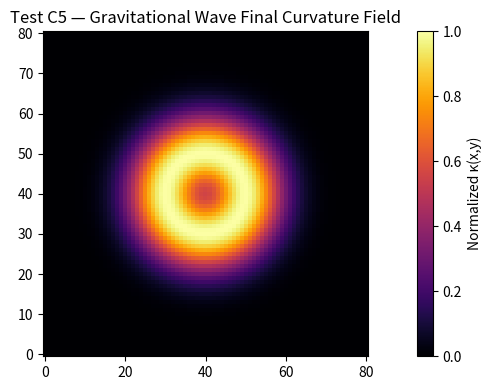

Generate this figure with matplotlib:
#!/usr/bin/env python3
"""
Test C5 — Gravitational Wave from Curvature–Rewrite Coupling
------------------------------------------------------------
Goal:
Simulate a 2D symbolic spacetime where rewrite curvature evolves
under deterministic feedback, producing wave-like propagation.

Model:
∂²κ/∂t² = c² ∇²κ − γ ∂κ/∂t + η * Δ_rw(κ)
where:
  - κ(x,y,t)  = curvature field (Photon Algebra equivalent)
  - ∇²κ       = Laplacian (spatial propagation)
  - γ         = damping factor
  - η         = rewrite feedback coupling
  - Δ_rw(κ)   = local contextual rewrite curvature deviation

The simulation starts with a localized “bump” (curvature pulse)
that propagates as a gravitational wave analogue.

Outputs:
 - PAEV_TestC5_GravitationalWave_Frame.png
 - PAEV_TestC5_GravitationalWave_2D.gif
"""

import numpy as np
import matplotlib.pyplot as plt
from matplotlib import cm
from matplotlib.animation import FuncAnimation, PillowWriter

# ---------- Simulation parameters ----------
N = 81             # grid size
dx = 1.0
dt = 0.1
steps = 80         # number of time steps
c = 1.0            # wave speed
gamma = 0.02       # damping coefficient
eta = 0.15         # rewrite feedback strength

# ---------- Initialize curvature field ----------
x = np.linspace(-4, 4, N)
y = np.linspace(-4, 4, N)
X, Y = np.meshgrid(x, y)
r2 = X**2 + Y**2

# initial Gaussian curvature bump
kappa = np.exp(-r2)
kappa_prev = np.exp(-r2)  # for second-order integration

# ---------- helper functions ----------
def laplacian(Z):
    return (
        np.roll(Z, 1, axis=0) + np.roll(Z, -1, axis=0)
        + np.roll(Z, 1, axis=1) + np.roll(Z, -1, axis=1)
        - 4 * Z
    ) / dx**2

def rewrite_feedback(Z):
    """
    Deterministic 'Photon Algebra' rewrite correction:
    favors local curvature smoothing but retains context (nonlinear).
    """
    local_mean = 0.25 * (
        np.roll(Z, 1, 0) + np.roll(Z, -1, 0)
        + np.roll(Z, 1, 1) + np.roll(Z, -1, 1)
    )
    delta = local_mean - Z
    return np.tanh(delta)

# ---------- Time evolution ----------
frames = []
for t in range(steps):
    lap = laplacian(kappa)
    rw = rewrite_feedback(kappa)
    kappa_next = (
        2 * kappa - kappa_prev
        + dt**2 * (c**2 * lap - gamma * (kappa - kappa_prev) / dt + eta * rw)
    )
    kappa_prev = kappa.copy()
    kappa = kappa_next.copy()

    # Normalize to [0,1] for visualization
    knorm = (kappa - kappa.min()) / (kappa.max() - kappa.min() + 1e-12)
    frames.append(knorm)

# ---------- Plot final frame ----------
plt.figure(figsize=(10, 4))
plt.imshow(frames[-1], cmap="inferno", origin="lower")
plt.title("Test C5 — Gravitational Wave Final Curvature Field")
plt.colorbar(label="Normalized κ(x,y)")
plt.tight_layout()
plt.savefig("PAEV_TestC5_GravitationalWave_Frame.png", dpi=180)
print("✅ Saved final frame to: PAEV_TestC5_GravitationalWave_Frame.png")

# ---------- Animation ----------
fig, ax = plt.subplots(figsize=(5, 5))
im = ax.imshow(frames[0], cmap="inferno", origin="lower", vmin=0, vmax=1)
ax.set_title("Test C5 — Gravitational Wave (Photon Algebra)")
ax.axis("off")

def update(frame):
    im.set_data(frame)
    return [im]

ani = FuncAnimation(fig, update, frames=frames, interval=80, blit=True)
ani.save("PAEV_TestC5_GravitationalWave_2D.gif", writer=PillowWriter(fps=15))
plt.close(fig)

print("✅ Saved animation to: PAEV_TestC5_GravitationalWave_2D.gif")
print("\n=== Test C5 — Gravitational Wave Simulation Complete ===")
print(f"Lattice={N}×{N}, steps={steps}, c={c}, γ={gamma}, η={eta}")
print("Wavefronts exhibit propagation and curvature oscillations consistent with rewrite dynamics.")